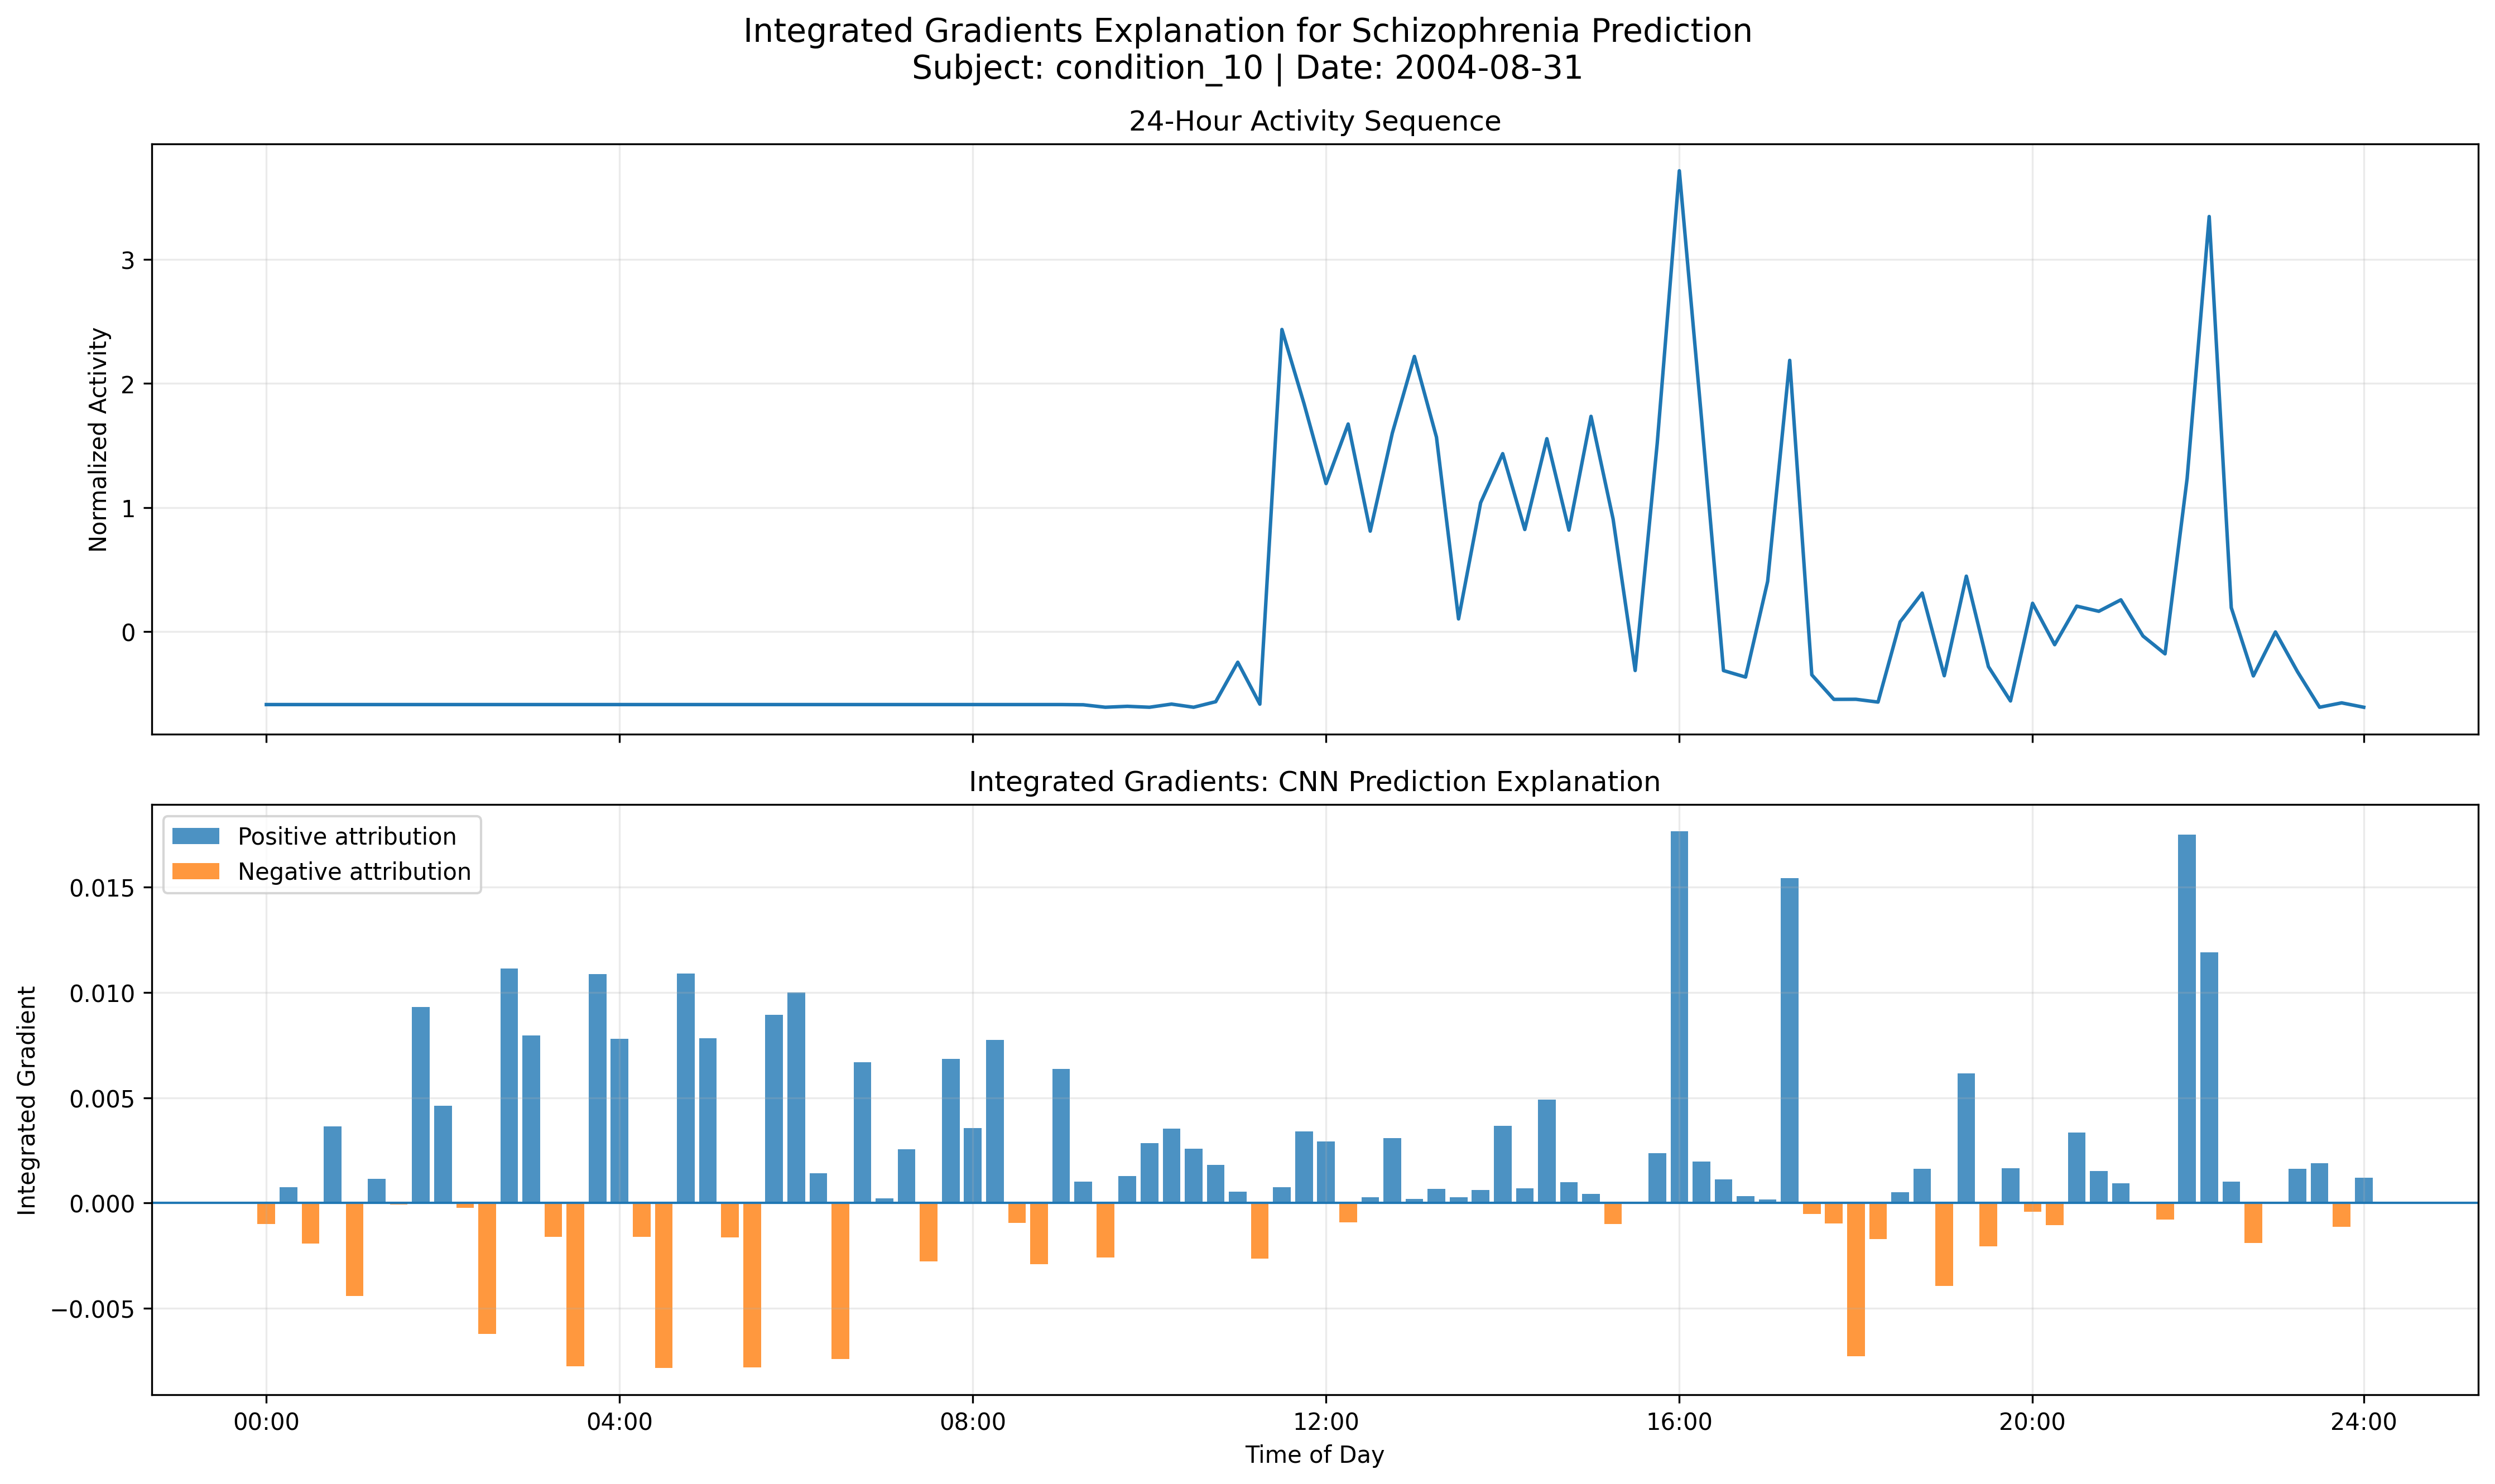

Data behind this chart, as committed beside it:
time, activity_normalized, integrated_gradient, absolute_attribution
00:00, -0.5861, -0.0009937, 0.0009937
00:15, -0.5861, 0.0007634, 0.0007634
00:30, -0.5861, -0.001914, 0.001914
00:45, -0.5861, 0.003648, 0.003648
01:00, -0.5861, -0.004404, 0.004404
01:15, -0.5861, 0.001157, 0.001157
01:30, -0.5861, -7.901002e-05, 7.901002e-05
01:45, -0.5861, 0.009324, 0.009324
02:00, -0.5861, 0.004633, 0.004633
02:15, -0.5861, -0.0002317, 0.0002317
02:30, -0.5861, -0.006217, 0.006217
02:45, -0.5861, 0.01114, 0.01114
03:00, -0.5861, 0.00795, 0.00795
03:15, -0.5861, -0.001616, 0.001616
03:30, -0.5861, -0.007759, 0.007759
03:45, -0.5861, 0.01087, 0.01087
04:00, -0.5861, 0.007794, 0.007794
04:15, -0.5861, -0.001617, 0.001617
04:30, -0.5861, -0.007834, 0.007834
04:45, -0.5861, 0.01089, 0.01089
05:00, -0.5861, 0.007825, 0.007825
05:15, -0.5861, -0.00163, 0.00163
05:30, -0.5861, -0.007802, 0.007802
05:45, -0.5861, 0.008939, 0.008939
06:00, -0.5861, 0.01001, 0.01001
06:15, -0.5861, 0.001404, 0.001404
06:30, -0.5861, -0.00742, 0.00742
06:45, -0.5861, 0.006682, 0.006682
07:00, -0.5861, 0.000234, 0.000234
07:15, -0.5861, 0.002555, 0.002555
07:30, -0.5861, -0.002777, 0.002777
07:45, -0.5861, 0.006836, 0.006836
08:00, -0.5861, 0.003562, 0.003562
08:15, -0.5861, 0.007746, 0.007746
08:30, -0.5861, -0.0009476, 0.0009476
08:45, -0.5861, -0.002915, 0.002915
09:00, -0.5861, 0.006385, 0.006385
09:15, -0.5878, 0.001007, 0.001007
09:30, -0.6077, -0.002581, 0.002581
09:45, -0.6001, 0.001284, 0.001284
10:00, -0.6077, 0.002849, 0.002849
10:15, -0.5823, 0.003524, 0.003524
10:30, -0.6077, 0.002572, 0.002572
10:45, -0.5631, 0.001817, 0.001817
11:00, -0.2451, 0.0005319, 0.0005319
11:15, -0.5828, -0.002645, 0.002645
11:30, 2.434, 0.000741, 0.000741
11:45, 1.837, 0.003416, 0.003416
12:00, 1.193, 0.002917, 0.002917
12:15, 1.673, -0.0009047, 0.0009047
12:30, 0.8103, 0.0002874, 0.0002874
12:45, 1.6, 0.003091, 0.003091
13:00, 2.217, 0.0001858, 0.0001858
13:15, 1.567, 0.0006828, 0.0006828
13:30, 0.1034, 0.0002819, 0.0002819
13:45, 1.039, 0.0006334, 0.0006334
14:00, 1.434, 0.003664, 0.003664
14:15, 0.8233, 0.0007034, 0.0007034
14:30, 1.555, 0.004916, 0.004916
14:45, 0.8186, 0.001, 0.001
... 36 more rows
